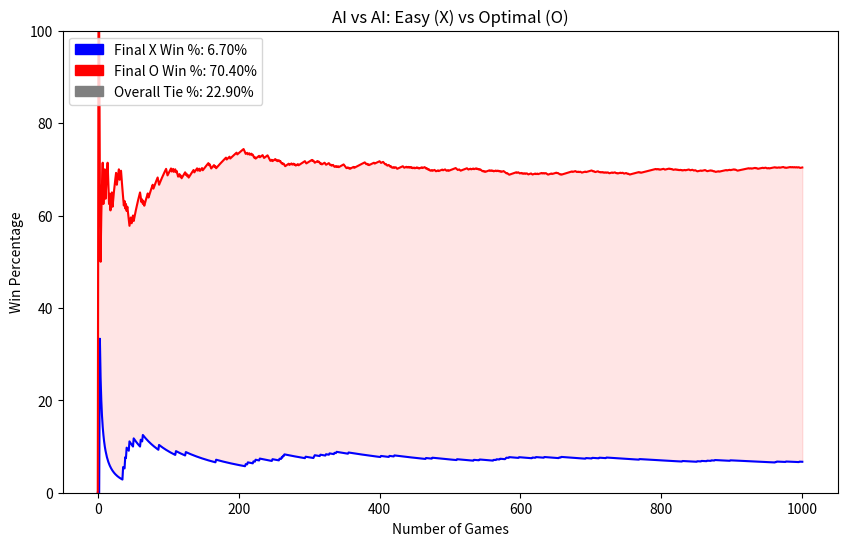

Here is the Python script that generated this plot:
import random
import matplotlib.pyplot as plt
import matplotlib.patches as mpatches
import numpy as np
import os
import json

EASY = "Easy"
DEFENSIVE = "Defensive"
OFFENSIVE = "Offensive"
OPTIMAL = "Optimal"

def ai_move(difficulty, board):
    available_moves = [i for i, v in enumerate(board) if v == " "]
    if difficulty == EASY:
        return random.choice(available_moves)
    elif difficulty == DEFENSIVE:
        if 4 in available_moves:
            return 4
        move = find_critical_move(board, "O")
        if move is not None:
            return move
        return random.choice(available_moves)
    elif difficulty == OFFENSIVE:
        move = find_critical_move(board, "O")
        if move is not None:
            return move
        move = find_critical_move(board, "X")
        if move is not None:
            return move
        return random.choice(available_moves)
    elif difficulty == OPTIMAL:
        return adaptive_strategy(board)
    return random.choice(available_moves)

def find_critical_move(board, player):
    win_combinations = [
        [0, 1, 2], [3, 4, 5], [6, 7, 8],
        [0, 3, 6], [1, 4, 7], [2, 5, 8],
        [0, 4, 8], [2, 4, 6]
    ]
    for combo in win_combinations:
        values = [board[i] for i in combo]
        if values.count(player) == 2 and values.count(" ") == 1:
            return combo[values.index(" ")]
    return None

def adaptive_strategy(board):
    if " " not in board:
        return None
    difficulties = [OFFENSIVE, DEFENSIVE, EASY]
    for difficulty in difficulties:
        move = ai_move(difficulty, board)
        if move is not None:
            return move
    return random.choice([i for i, v in enumerate(board) if v == " "])

def check_winner(board, player):
    win_combinations = [
        [0, 1, 2], [3, 4, 5], [6, 7, 8],
        [0, 3, 6], [1, 4, 7], [2, 5, 8],
        [0, 4, 8], [2, 4, 6]
    ]
    for combo in win_combinations:
        if all(board[i] == player for i in combo):
            return True, combo
    return False, []

def simulate_game(ai1_difficulty, ai2_difficulty):
    board = [" "] * 9
    current_player = "X"
    moves = []
    for _ in range(9):
        if current_player == "X":
            move = ai_move(ai1_difficulty, board)
            board[move] = "X"
            moves.append(f"X: {move}")
            is_winner, winning_combo = check_winner(board, "X")
            if is_winner:
                return "X", "O", moves, winning_combo
            current_player = "O"
        else:
            move = ai_move(ai2_difficulty, board)
            board[move] = "O"
            moves.append(f"O: {move}")
            is_winner, winning_combo = check_winner(board, "O")
            if is_winner:
                return "O", "X", moves, winning_combo
            current_player = "X"
    return "Tie", "Tie", moves, []

def run_simulations(ai1_difficulty, ai2_difficulty, num_games=1000):
    x_wins = 0
    o_wins = 0
    ties = 0
    x_win_ratios = [0]
    o_win_ratios = [0]

    games_folder = os.path.join('games_TIC_TAC_TOE', f'{ai1_difficulty}_{ai2_difficulty}')
    if not os.path.exists(games_folder):
        os.makedirs(games_folder)

    for i in range(1, num_games + 1):
        winner, loser, moves, winning_moves = simulate_game(ai1_difficulty, ai2_difficulty)
        if winner == "X":
            x_wins += 1
        elif winner == "O":
            o_wins += 1
        else:
            ties += 1

        x_win_percentage = (x_wins / i) * 100
        o_win_percentage = (o_wins / i) * 100
        x_win_ratios.append(x_win_percentage)
        o_win_ratios.append(o_win_percentage)

        game_log = {
            "Winner": winner,
            "Loser": loser,
            "Moves": moves,
            "Winning Move": winning_moves
        }

        with open(os.path.join(games_folder, f'game_{i}.json'), 'w') as json_file:
            json.dump(game_log, json_file, indent=4)

    return np.array(x_win_ratios), np.array(o_win_ratios), x_wins, o_wins, ties

def main():
    ai1_difficulty = "Easy"
    ai2_difficulty = "Optimal"
    
    x_win_ratios, o_win_ratios, x_wins, o_wins, ties = run_simulations(ai1_difficulty, ai2_difficulty, 1000)
    
    total_games = x_wins + o_wins + ties
    x_win_percentage = (x_wins / total_games) * 100
    o_win_percentage = (o_wins / total_games) * 100
    tie_percentage = (ties / total_games) * 100
    
    plt.figure(figsize=(10, 6))
    plt.plot(range(len(x_win_ratios)), x_win_ratios, label="X Win %", color='blue')
    plt.plot(range(len(o_win_ratios)), o_win_ratios, label="O Win %", color='red')
    plt.fill_between(range(len(x_win_ratios)), x_win_ratios, o_win_ratios, where=(x_win_ratios >= o_win_ratios), color='blue', alpha=0.1)
    plt.fill_between(range(len(x_win_ratios)), x_win_ratios, o_win_ratios, where=(o_win_ratios > x_win_ratios), color='red', alpha=0.1)
    plt.xlabel("Number of Games")
    plt.ylabel("Win Percentage")
    plt.ylim(0, 100)
    plt.title(f"AI vs AI: {ai1_difficulty} (X) vs {ai2_difficulty} (O)")
    
    x_win_patch = mpatches.Patch(color='blue', label=f"Final X Win %: {x_win_percentage:.2f}%")
    o_win_patch = mpatches.Patch(color='red', label=f"Final O Win %: {o_win_percentage:.2f}%")
    tie_patch = mpatches.Patch(color='gray', label=f"Overall Tie %: {tie_percentage:.2f}%")
    
    plt.legend(handles=[x_win_patch, o_win_patch, tie_patch], loc="upper left", prop={'size': 10})
    
    if not os.path.exists('stats_TIC_TAC_TOE'):
        os.makedirs('stats_TIC_TAC_TOE')
    plt.savefig(f'stats_TIC_TAC_TOE/{ai1_difficulty}_{ai2_difficulty}.jpg')
    plt.show()

if __name__ == "__main__":
    main()
